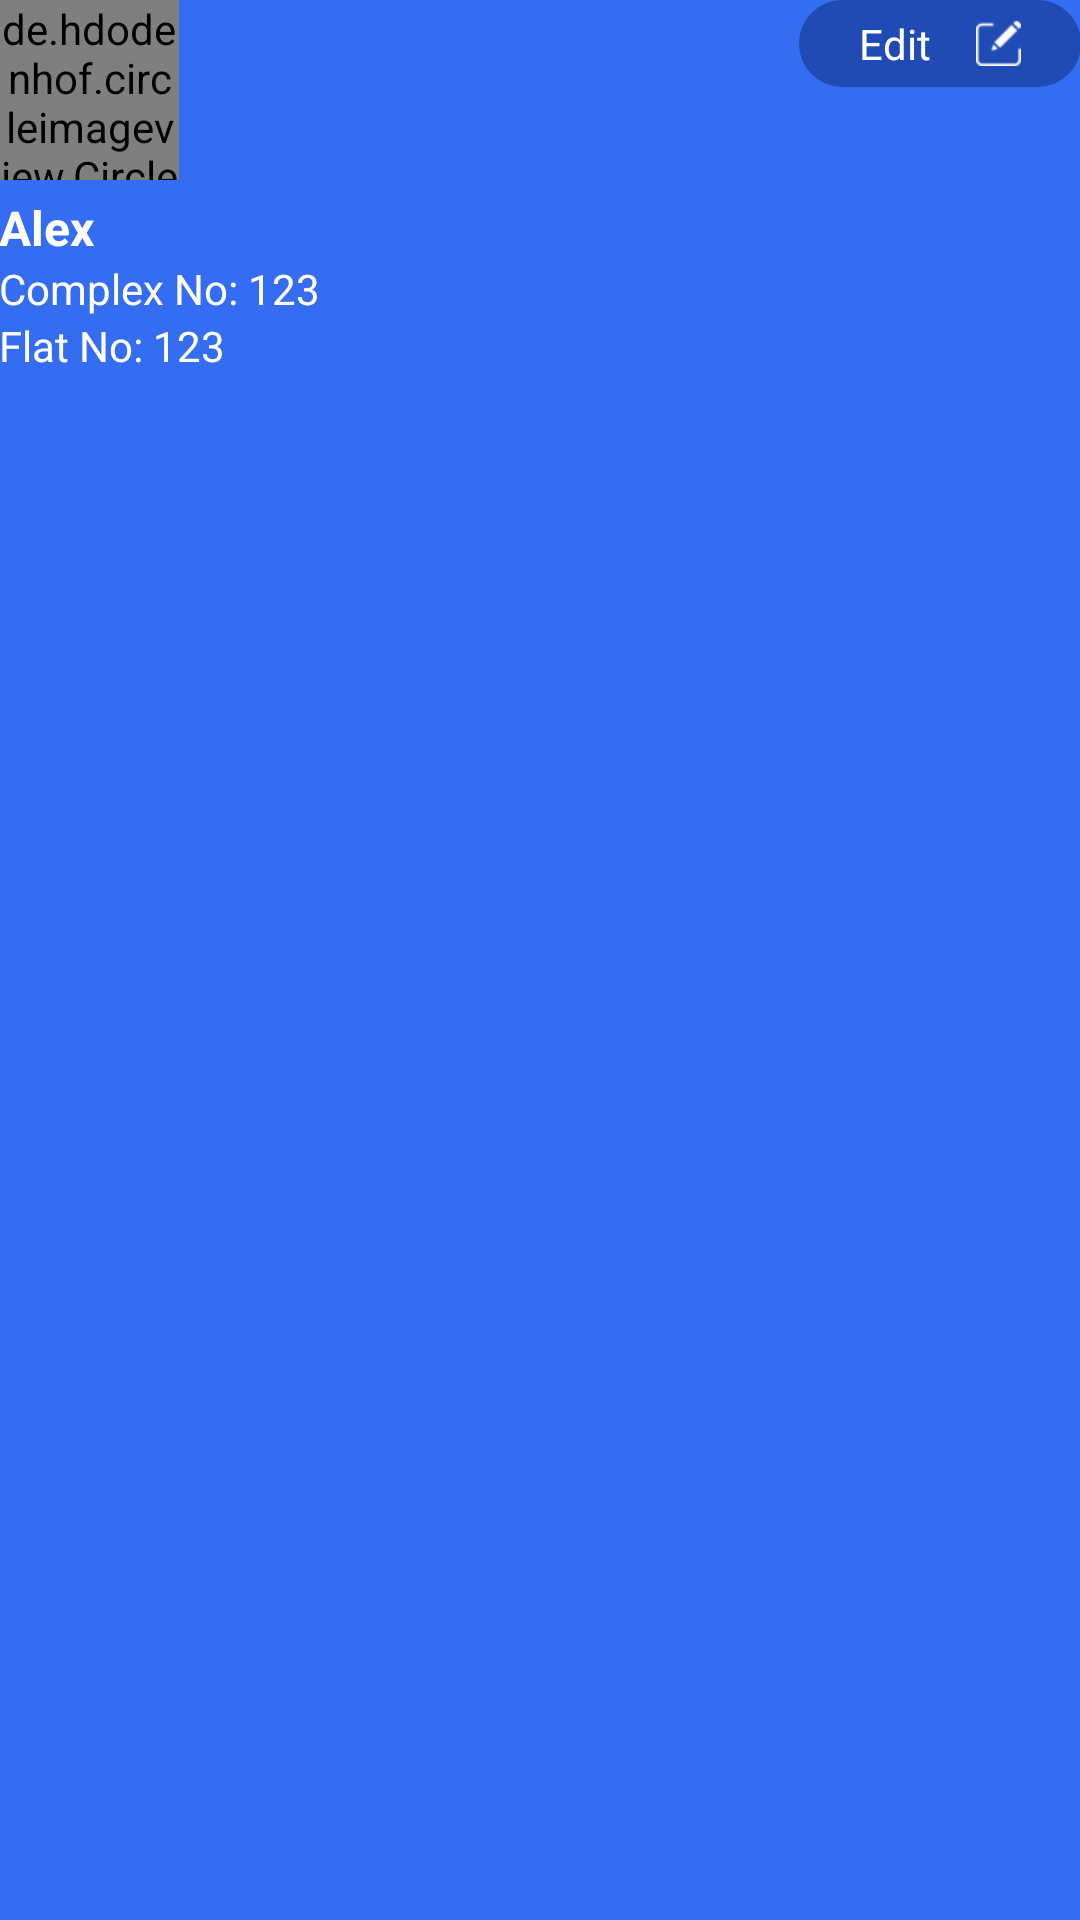

Write the Android layout XML for this screen, with the resource values it uses.
<!-- AndroidManifest.xml: application theme MyTheme -->
<!-- res/layout/nav_header_main.xml -->
<?xml version="1.0" encoding="utf-8"?>
<LinearLayout xmlns:android="http://schemas.android.com/apk/res/android"
    xmlns:app="http://schemas.android.com/apk/res-auto"
    android:layout_width="match_parent"
    android:layout_height="wrap_content"
    android:orientation="vertical"
    android:theme="@style/ThemeOverlay.AppCompat.Light">

    <RelativeLayout
        android:id="@+id/rel_profile"
        android:layout_width="match_parent"
        android:layout_height="match_parent"
        android:paddingLeft="@dimen/activity_horizontal_margin"
        android:paddingRight="@dimen/activity_horizontal_margin"
        android:paddingTop="@dimen/activity_horizontal_margin"
        android:paddingBottom="@dimen/activity_horizontal_margin"
        android:background="@color/colorAccent"
        >

        <de.hdodenhof.circleimageview.CircleImageView
            xmlns:app="http://schemas.android.com/apk/res-auto"
            android:id="@+id/iv_user"
            android:layout_width="60dp"
            android:layout_height="60dp"
            android:src="@mipmap/avatar_gray"
            app:civ_border_width="1dp"
            app:civ_border_color="@color/white"
            />

        <LinearLayout
            android:layout_width="match_parent"
            android:layout_height="wrap_content"
            android:orientation="vertical"
            android:layout_below="@+id/iv_user"
            android:layout_marginTop="5dp"
            >

            <TextView
                android:id="@+id/tv_name"
                android:layout_width="wrap_content"
                android:layout_height="wrap_content"
                android:textColor="@color/white"
                android:textStyle="bold"
                android:textSize="16sp"
                android:text="Alex"
                />

            <TextView
                android:id="@+id/tv_complex"
                android:layout_width="wrap_content"
                android:layout_height="wrap_content"
                android:textColor="@color/white"
                android:text="Complex No: 123"
                />

            <TextView
                android:id="@+id/tv_flat_no"
                android:layout_width="wrap_content"
                android:layout_height="wrap_content"
                android:textColor="@color/white"
                android:text="Flat No: 123"
                />

        </LinearLayout>


        <RelativeLayout
            android:id="@+id/rel_edit_profile"
            android:layout_width="wrap_content"
            android:layout_height="wrap_content"
            android:background="@drawable/all_corner"
            android:layout_alignParentRight="true"
            android:paddingEnd="20dp"
            android:paddingStart="20dp"
            android:paddingTop="5dp"
            android:paddingBottom="5dp"
            >

            <TextView
                android:id="@+id/tv1"
                android:layout_width="wrap_content"
                android:layout_height="wrap_content"
                android:textColor="@color/white"
                android:layout_centerVertical="true"
                android:text="Edit"
                />

            <ImageView
                android:layout_width="15dp"
                android:layout_height="15dp"
                android:src="@mipmap/edit"
                android:layout_toRightOf="@+id/tv1"
                android:layout_marginStart="15dp"
                android:layout_centerVertical="true"
                />



        </RelativeLayout>




    </RelativeLayout>

</LinearLayout>
<!-- resources referenced by this layout -->
<resources>
  <color name="colorAccent">#356DF2</color>
  <color name="white">#FFFFFF</color>
  <!-- drawable all_corner (drawable) -->
  <?xml version="1.0" encoding="utf-8"?>
  <shape xmlns:android="http://schemas.android.com/apk/res/android">
  
      <solid android:color="@color/colorPrimaryDark"/>
  
      <stroke
          android:width="1dp"
          android:color="@color/colorPrimaryDark"
          />
  
      <padding
          android:left="1dp"
          android:top="1dp"
          android:right="1dp"
          android:bottom="1dp"
          />
  
      <corners
          android:bottomRightRadius="20dp"
          android:bottomLeftRadius="20dp"
          android:topLeftRadius="20dp"
          android:topRightRadius="20dp"/>
  </shape>
  <!-- mipmap edit: png bitmap (mipmap-hdpi, 1962 bytes) -->
  <style name="MyTheme" parent="Theme.AppCompat.Light.NoActionBar">
  
          <item name="android:windowActionBar">false</item>
          <item name="android:windowFullscreen">false</item>
          <item name="android:windowContentOverlay">@null</item>
          <item name="windowNoTitle">true</item>
  
  
          <item name="colorPrimary">@color/colorPrimary</item>
          <item name="colorPrimaryDark">@color/colorPrimaryDark</item>
          <item name="colorAccent">@color/colorAccent</item>
  
  
      </style>
  <color name="colorPrimaryDark">#204BB4</color>
  <color name="colorPrimary">#356DF2</color>
</resources>
